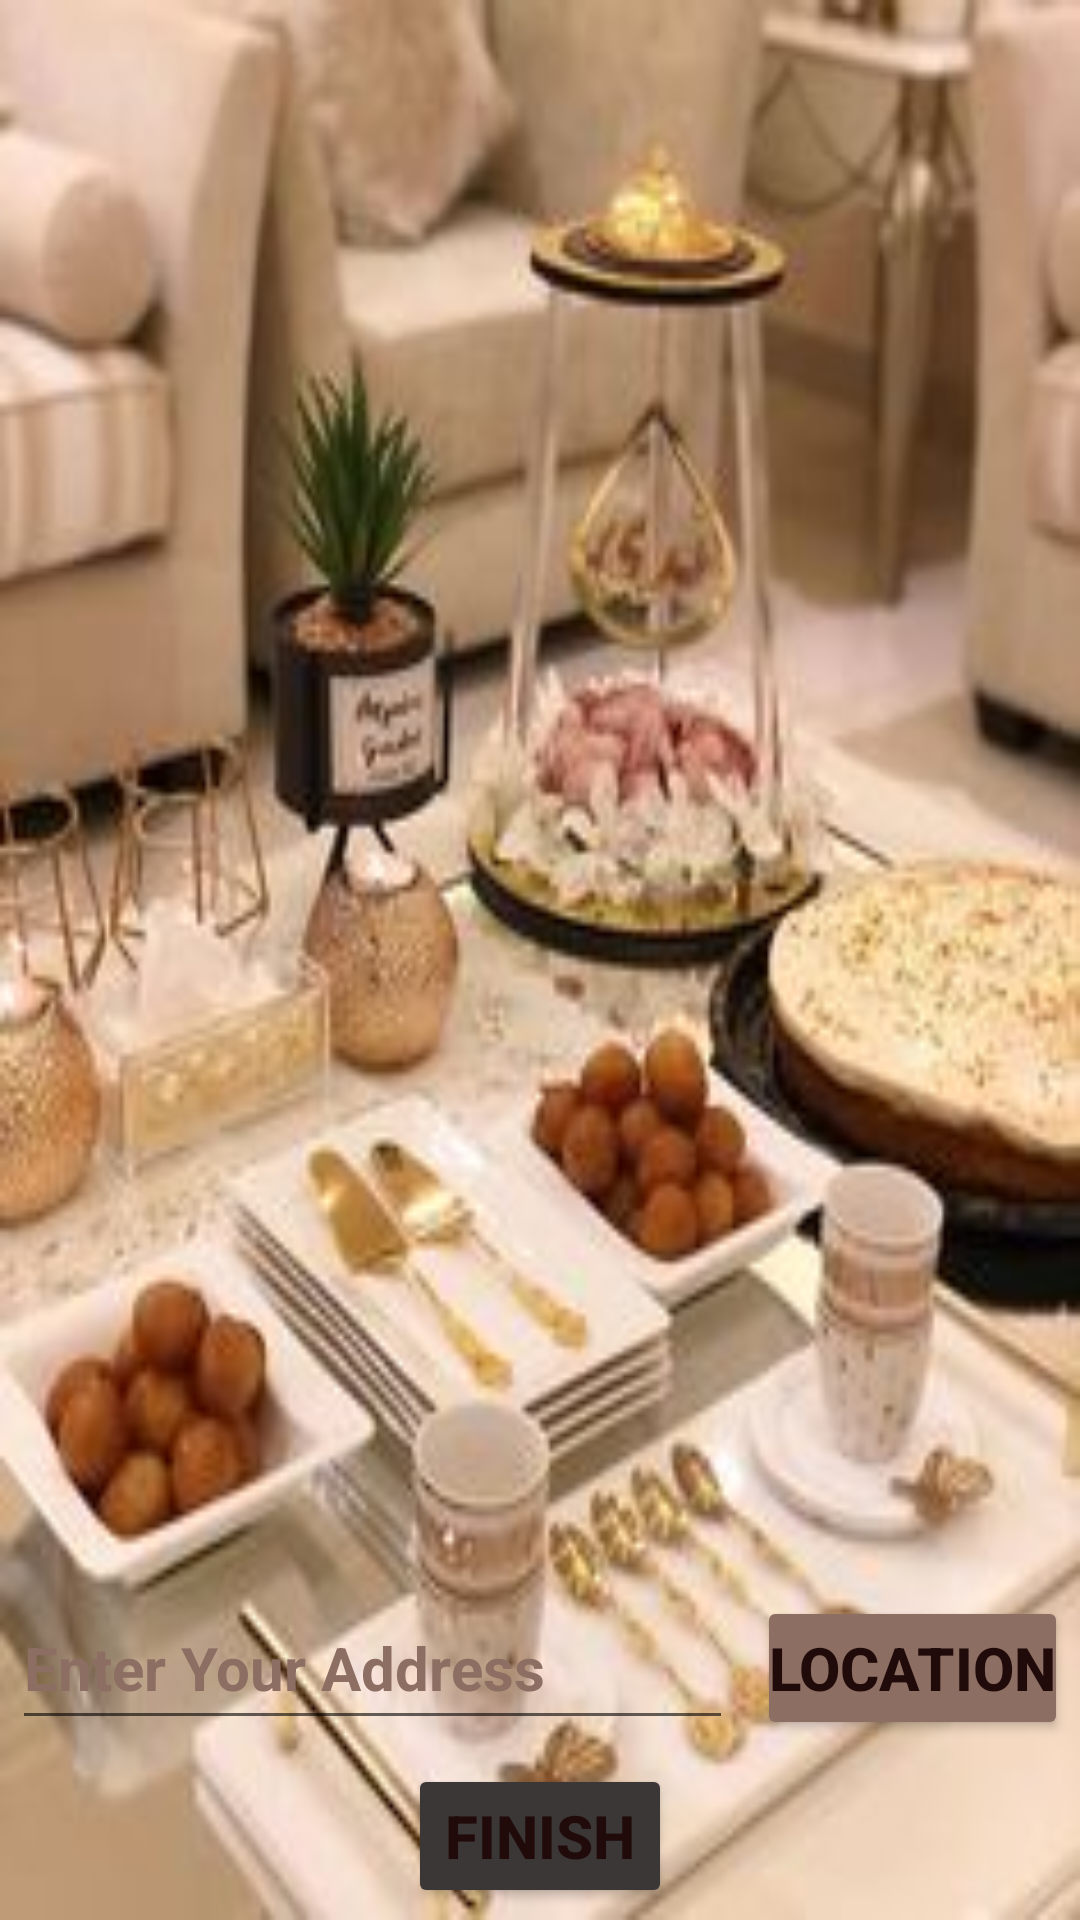

Produce the Android XML layout that renders to this screen, including the resource entries it uses.
<!-- AndroidManifest.xml: application theme Theme.Apple -->
<!-- res/layout/activity_finish.xml -->
<?xml version="1.0" encoding="utf-8"?>
<LinearLayout xmlns:android="http://schemas.android.com/apk/res/android"
    xmlns:tools="http://schemas.android.com/tools"
    android:layout_width="match_parent"
    android:layout_height="match_parent"
    android:background="@drawable/desert"
    android:orientation="vertical"
    tools:context=".MainActivity">


    <ListView
        android:id="@+id/lv_order"
        style="@style/my_style"
        android:layout_width="match_parent"
        android:layout_height="0dp"
        android:layout_weight="1">

    </ListView>

    <LinearLayout
        android:layout_width="match_parent"
        android:layout_height="wrap_content">

        <TextView
            android:id="@+id/result_layout_price_tv"
            style="@style/my_style"
            android:layout_width="match_parent"
            android:layout_height="wrap_content"
            android:layout_gravity="center_vertical"
            android:minHeight="48dp" />

    </LinearLayout>

    <LinearLayout
        android:layout_width="match_parent"
        android:layout_height="wrap_content"
        android:orientation="horizontal">

        <EditText
            android:id="@+id/edt_address"
            style="@style/my_style"
            android:layout_width="0dp"
            android:layout_height="wrap_content"
            android:layout_weight="1"
            android:autofillHints=""
            android:hint="@string/enter_your_address"
            android:inputType="text"
            android:minHeight="48dp"
            android:textColorHint="#8D6E63" />

        <Button
            android:id="@+id/btn_location"
            style="@style/my_style"
            android:layout_width="wrap_content"
            android:layout_height="wrap_content"
            android:backgroundTint="#8D6E63"
            android:text="@string/site" />

    </LinearLayout>

    <Button
        android:id="@+id/btn_finish"
        style="@style/my_style"
        android:layout_width="wrap_content"
        android:layout_height="wrap_content"
        android:layout_gravity="center"
        android:backgroundTint="#3C3737"
        android:text="@string/finish" />

</LinearLayout>
<!-- resources referenced by this layout -->
<resources>
  <!-- drawable desert: jpg bitmap (drawable-v24, 17487 bytes) -->
  <string name="enter_your_address">Enter Your Address</string>
  <string name="finish">Finish</string>
  <string name="site">Location</string>
  <style name="my_style">
  
          <item name="android:layout_margin"> 4dp </item>
          <item name="android:padding">4dp</item>
          <item name="android:textSize">20sp</item>
          <item name="android:textStyle">bold</item>
          <item name="android:textColor">#200A0A</item>
  
      </style>
  <style name="Theme.Apple" parent="Theme.MaterialComponents.DayNight.DarkActionBar">
          
          <item name="colorPrimary">@color/purple_500</item>
          <item name="colorPrimaryVariant">@color/purple_700</item>
          <item name="colorOnPrimary">@color/white</item>
          
          <item name="colorSecondary">@color/teal_200</item>
          <item name="colorSecondaryVariant">@color/teal_700</item>
          <item name="colorOnSecondary">@color/black</item>
          
          <item name="android:statusBarColor" tools:targetApi="l">?attr/colorPrimaryVariant</item>
          
      </style>
  <!-- not gathered from this repository: default colours our renderer supplied (Android Studio template values) -->
  <color name="purple_500">#FF6200EE</color>
  <color name="purple_700">#FF3700B3</color>
  <color name="teal_200">#FF03DAC5</color>
  <color name="teal_700">#FF018786</color>
  <color name="black">#FF000000</color>
  <color name="white">#FFFFFFFF</color>
</resources>
